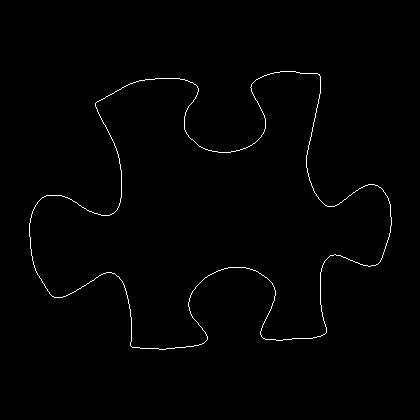

The table this chart was drawn from, first rows:
29, 223
29, 224
29, 225
29, 226
29, 227
29, 228
29, 229
29, 230
29, 231
29, 232
29, 233
29, 234
29, 235
29, 236
30, 237
30, 238
30, 239
30, 240
30, 241
30, 242
30, 243
30, 244
30, 245
30, 246
30, 247
30, 248
31, 249
31, 250
31, 251
31, 252
31, 253
31, 254
31, 255
32, 256
32, 257
32, 258
32, 259
32, 260
33, 261
33, 262
33, 263
33, 264
34, 265
34, 266
34, 267
35, 268
35, 269
35, 270
36, 271
36, 272
37, 273
37, 274
38, 275
39, 276
39, 277
40, 278
41, 279
41, 280
42, 281
42, 282
43, 283
... 1,410 more rows
